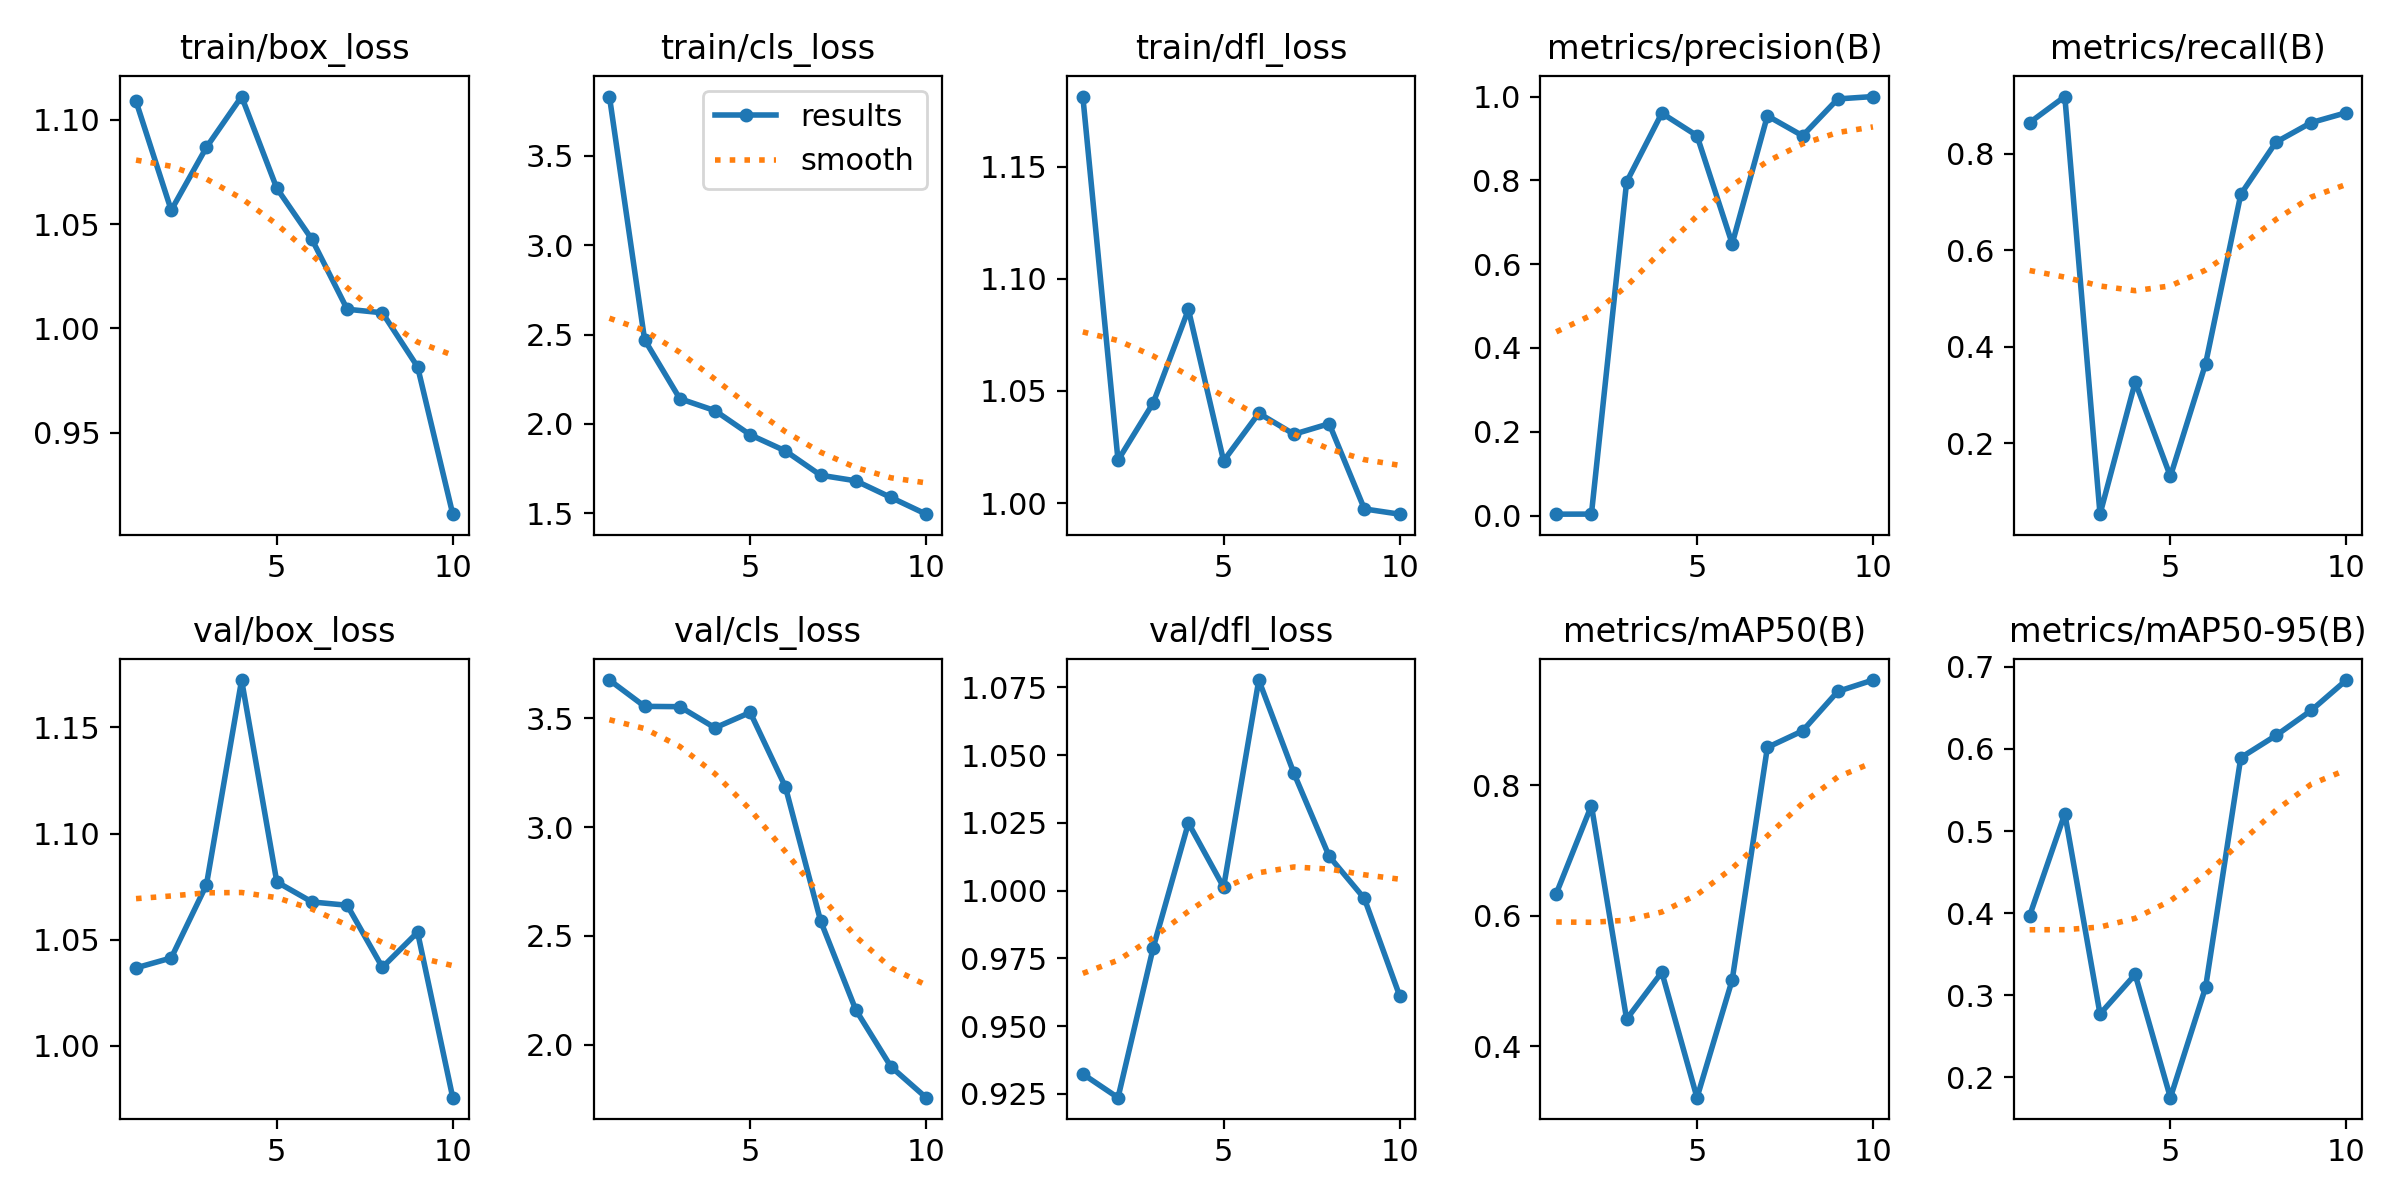

The data file committed next to this chart (first rows):
epoch, time, train/box_loss, train/cls_loss, train/dfl_loss, metrics/precision(B), metrics/recall(B), metrics/mAP50(B), metrics/mAP50-95(B), val/box_loss, val/cls_loss, val/dfl_loss, lr/pg0, lr/pg1, lr/pg2
1, 53.43, 1.109, 3.831, 1.181, 0.00339, 0.8649, 0.6337, 0.3968, 1.037, 3.676, 0.9323, 0.00026, 0.00026, 0.00026
2, 101.2, 1.057, 2.47, 1.019, 0.0036, 0.9189, 0.7686, 0.5211, 1.041, 3.555, 0.9236, 0.0004865, 0.0004865, 0.0004865
3, 148.5, 1.087, 2.141, 1.045, 0.7962, 0.05302, 0.4418, 0.2772, 1.076, 3.554, 0.9789, 0.0006576, 0.0006576, 0.0006576
4, 195.6, 1.111, 2.074, 1.086, 0.9603, 0.327, 0.5137, 0.3254, 1.172, 3.457, 1.025, 0.0007733, 0.0007733, 0.0007733
5, 242.8, 1.067, 1.939, 1.019, 0.9066, 0.1314, 0.3217, 0.1752, 1.077, 3.528, 1.001, 0.0008335, 0.0008335, 0.0008335
6, 290.5, 1.043, 1.849, 1.04, 0.6487, 0.3649, 0.5019, 0.3097, 1.068, 3.185, 1.078, 0.0008383, 0.0008383, 0.0008383
7, 338.1, 1.009, 1.713, 1.031, 0.954, 0.7162, 0.8575, 0.5894, 1.066, 2.569, 1.043, 0.0007876, 0.0007876, 0.0007876
8, 385.5, 1.007, 1.682, 1.035, 0.9064, 0.8243, 0.8828, 0.6164, 1.037, 2.16, 1.013, 0.000614, 0.000614, 0.000614
9, 432.6, 0.9816, 1.588, 0.9974, 0.9943, 0.8649, 0.9432, 0.6469, 1.054, 1.898, 0.9971, 0.000416, 0.000416, 0.000416
10, 480, 0.9109, 1.495, 0.9951, 1, 0.8855, 0.9606, 0.6839, 0.9756, 1.756, 0.9613, 0.000218, 0.000218, 0.000218
